Run: headless pygame with SDL's dummy video driver; simulated clock (each Clock.tick advances the game by its frame time, no real sleeping); random seed 0; keys injected as events and as key.get_pressed() state; no mouse input.
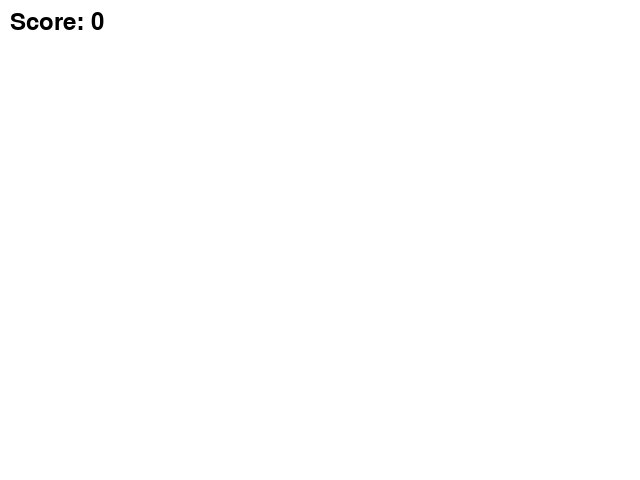
Frame 1 of 4 · flips 1–60 · no input
Frame 2 of 4 · flips 61–180 · tapped SPACE, RETURN · held RIGHT (→), D · screen unchanged from frame 1, image omitted
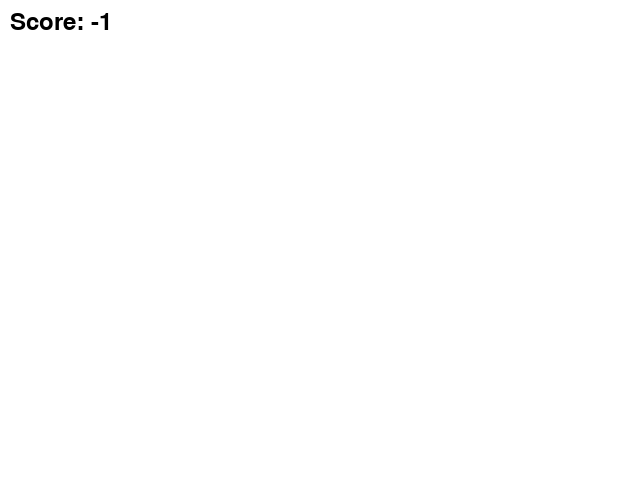
Frame 3 of 4 · flips 181–300 · held DOWN (↓), S
Frame 4 of 4 · flips 301–420 · held LEFT (←), A, UP (↑), W · screen same as frame 1, image omitted

The pygame program that drew these frames:

import pygame

pygame.init()

width = 640
height = 480

screen = pygame.display.set_mode((width, height))
pygame.display.set_caption("My game")

font = pygame.font.Font(None, 36)

score = 0

running = True
while running:
    for event in pygame.event.get():
        if event.type == pygame.QUIT:
            running = False
        elif event.type == pygame.KEYDOWN:
            if event.key == pygame.K_UP:
                score += 1
            elif event.key == pygame.K_DOWN:
                score -= 1

    screen.fill((255, 255, 255))

    score_text = font.render("Score: {}".format(score), True, (0, 0, 0))
    screen.blit(score_text, (10, 10))

    pygame.display.flip()

pygame.quit()
